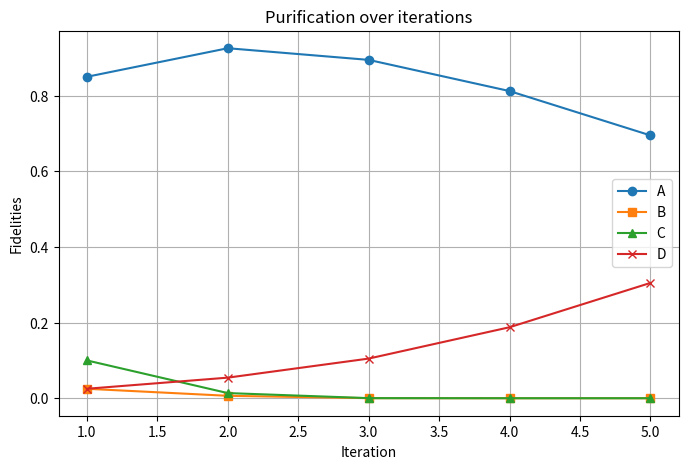

Write the Python code that produced this figure.
#This program aims to take the differnt coeficients from the DEJMPS protocol
# and get some nice numbers and tables out of it 
import math
import matplotlib.pyplot as plt
#Lets declare the coeficients 
def equ7quad(x1,x2,N):
    quad= ((x1**2)+(x2**2))/N
    return (quad)

def equ7lin(y1,y2,N):
    line= (2*y1*y2)/N
    return (line)

def normalization (x1,x2,y1,y2):
##This one under is the normalization factor for the DEJMPS protocol
##  dejmp((A + B)**2+(C + D)**2
#   norm=((x1+x2)**2+(y1+y2)**2)
##This one under is the normalization factor for the protocol without depolarizing step
    norm=((x1+y2)**2+(y1+x2)**2)
    return(norm)

def indices(A,B,C,D,N):
    Asign= equ7quad(A,D,N)
    Bsign= equ7lin(C,B,N)
    Csign= equ7quad(C,B,N)
    Dsign= equ7lin(A,D,N)
    #should the normalization factor also be a function called here?
    return(Asign,Bsign,Csign,Dsign)

#lets give some numbers to the program
#first round here we assume A remains as it is but take B=C=D
#lets assume A is just a random number close to 1
A=0.85
print('The value of A wont change as its fixed A=',A, 'and the sum of A,B,C,D cant be more than 1')
#values for B,C,D
B=0.025
C=0.10
D=0.025
check=A+B+C+D
print("sum=",check)
#Normalization factor for the first time is always gonna be the same
Nor=normalization(A,B,C,D)
print('The original fidelity is F=',Nor)

#iterator
iterations = []
A_val,B_val,C_val,D_val = [],[],[],[]
i=1
iter=5
print('Table:')
#After every round we will permute B,C,D and leave A untouched
#A,B,C,D
while i <= iter:
    # print("Iteration",i)
    iterations.append(i)
    A_val.append(A)
    B_val.append(B)
    C_val.append(C)
    D_val.append(D)
    #inside the brackets we modify ABCD accordingly,
    Asign,Bsign,Csign,Dsign=indices(A,B,C,D,Nor)    
    print(i,Asign,Bsign,Csign,Dsign)
    # print(f"A={Asign}, B={Bsign},C={Csign},D={Dsign}")
    #update of the values for the next round:
    A=Asign
    B=Bsign
    C=Csign
    D=Dsign
    # check=A+B+C+D
    # print("sum=",check)
    Nor=normalization(A,B,C,D)
    i=i+1

# Plot results
plt.figure(figsize=(8, 5))
plt.plot(iterations, A_val, label='A', marker='o')
plt.plot(iterations, B_val, label='B', marker='s')
plt.plot(iterations, C_val, label='C', marker='^')
plt.plot(iterations, D_val, label='D', marker='x')

plt.xlabel('Iteration')
plt.ylabel('Fidelities')
plt.title('Purification over iterations')
plt.legend()
plt.grid(True)
plt.show()